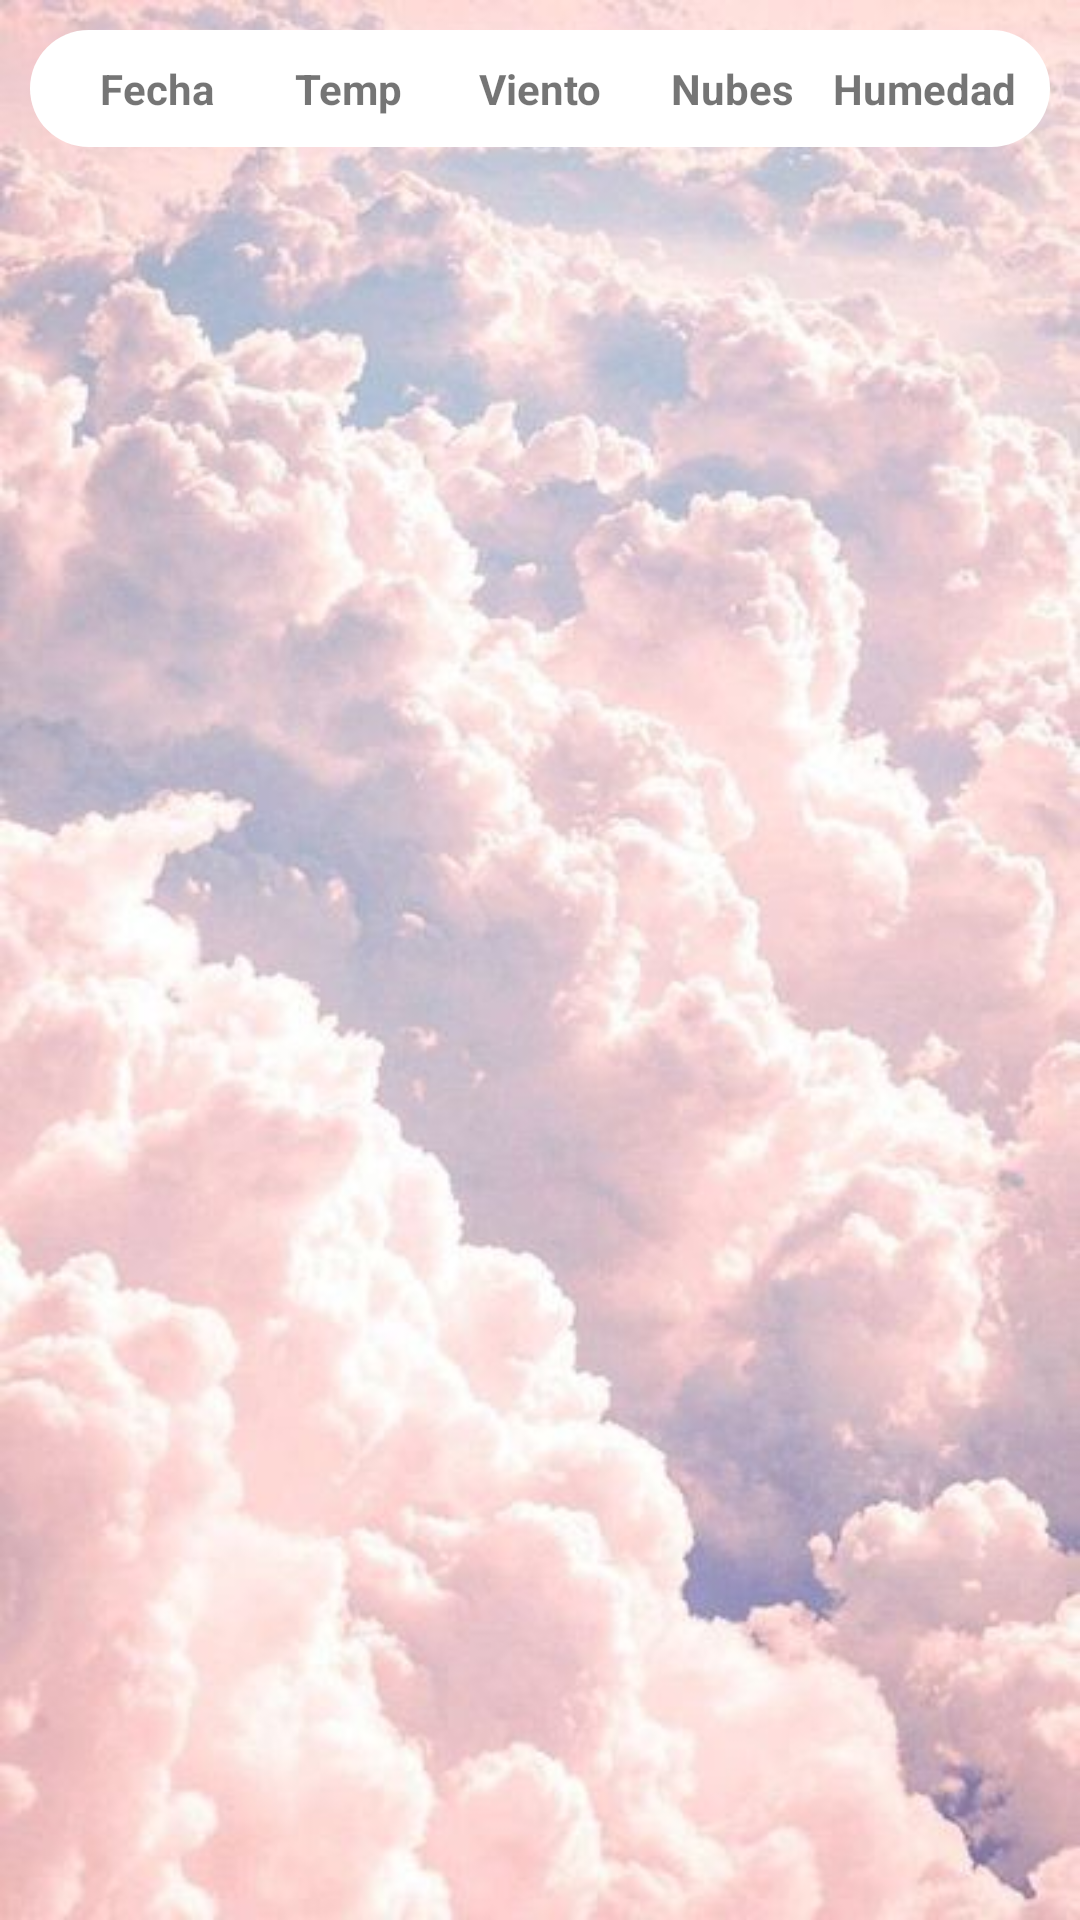

Android layout source for this screen:
<!-- AndroidManifest.xml: application theme Theme.Taras_Podolchak_FEM_P2 -->
<!-- res/layout/fragment_weather_five_days.xml -->
<?xml version="1.0" encoding="utf-8"?>
<LinearLayout xmlns:android="http://schemas.android.com/apk/res/android"
    xmlns:tools="http://schemas.android.com/tools"
    android:layout_width="match_parent"
    android:layout_height="match_parent"
    android:background="@drawable/fondo"
    android:orientation="vertical"
    tools:context=".ui.weatherFiveDays.WeatherFiveDaysFragment">

    <LinearLayout
        android:layout_width="match_parent"
        android:layout_height="wrap_content"
        android:layout_margin="10dp"
        android:background="@drawable/contenedor_blanco_radius4"
        android:orientation="horizontal"
        android:padding="10dp">

        <TextView
            android:layout_width="0dp"
            android:layout_height="wrap_content"
            android:layout_weight="1"
            android:gravity="center"
            android:text="@string/date"
            android:textStyle="bold" />

        <TextView
            android:layout_width="0dp"
            android:layout_height="match_parent"
            android:layout_weight="1"
            android:gravity="center"
            android:text="@string/temp"
            android:textStyle="bold" />

        <TextView
            android:layout_width="0dp"
            android:layout_height="match_parent"
            android:layout_weight="1"
            android:gravity="center"
            android:text="@string/viento"
            android:textStyle="bold" />

        <TextView
            android:layout_width="0dp"
            android:layout_height="match_parent"
            android:layout_weight="1"
            android:gravity="center"
            android:text="@string/nubes"
            android:textStyle="bold" />

        <TextView
            android:layout_width="0dp"
            android:layout_height="match_parent"
            android:layout_weight="1"
            android:gravity="center"
            android:text="@string/humedad"
            android:textStyle="bold" />

    </LinearLayout>

    <ListView
        android:id="@+id/lvCities"
        android:layout_width="match_parent"
        android:layout_height="wrap_content" />
</LinearLayout>
<!-- resources referenced by this layout -->
<resources>
  <!-- drawable contenedor_blanco_radius4 (drawable) -->
  <?xml version="1.0" encoding="utf-8"?>
  <shape xmlns:android="http://schemas.android.com/apk/res/android">
      <solid
          android:color="@color/white"
          />
      <corners
          android:radius="60dp"
          />
  </shape>
  <!-- drawable fondo: jpg bitmap (drawable, 37533 bytes) -->
  <string name="date">Fecha</string>
  <string name="humedad">Humedad</string>
  <string name="nubes">Nubes</string>
  <string name="temp">Temp</string>
  <string name="viento">Viento</string>
  <style name="Theme.Taras_Podolchak_FEM_P2" parent="Theme.MaterialComponents.DayNight.DarkActionBar">
          
          <item name="colorPrimary">@color/purple_500</item>
          <item name="colorPrimaryVariant">@color/purple_500</item>
          <item name="colorOnPrimary">@color/white</item>
          
          <item name="colorSecondary">@color/teal_200</item>
          <item name="colorSecondaryVariant">@color/teal_700</item>
          <item name="colorOnSecondary">@color/black</item>
          
          <item name="android:statusBarColor">?attr/colorPrimaryVariant</item>
          
      </style>
  <!-- not gathered from this repository: default colours our renderer supplied (Android Studio template values) -->
  <color name="purple_500">#FF6200EE</color>
  <color name="teal_200">#FF03DAC5</color>
  <color name="teal_700">#FF018786</color>
  <color name="black">#FF000000</color>
  <color name="white">#FFFFFFFF</color>
</resources>
